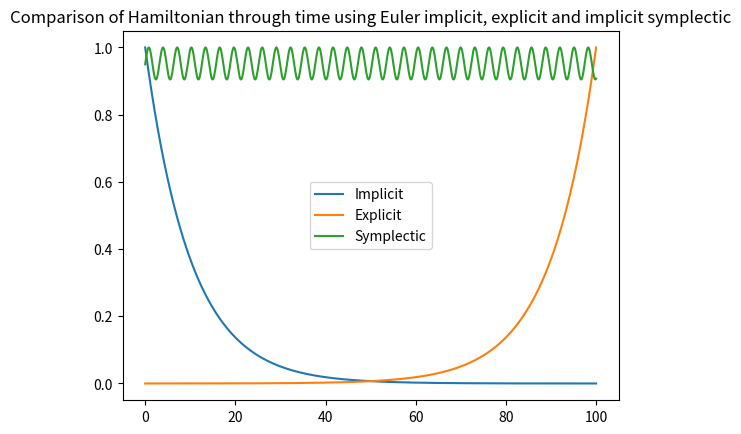

Source code (Python):
#Imports
import numpy as np 
import matplotlib.pyplot as plt

#Constants
p0 = 1
q0 = 0
dt = 0.1
n = 1000
T = 1

def Euler_Symplectic_harmonic(p,q,m,h):
    tab = np.zeros((2,m))
    Ha = np.zeros(m)
    for n in range(m):
        Ha[n] = (p**2 + q**2)/2
        tab[0,n] = p
        tab[1,n] = q
        p = p -h*q
        q = q +h*p
    return tab,Ha


def Euler_harmonic_imp(p,q,m,h):
    tab = np.zeros((2,m))
    Ha = np.zeros(m)
    for n in range(m):
        Ha[n] = (p**2 + q**2)/2
        tab[0,n] = p
        tab[1,n] = q
        q = (q+h*p)/(1+h**2)
        p = p -h*q

    return tab, Ha

def Euler_harmonic_ex(p,q,m,h):
    tab = np.zeros((2,m))
    Ha = np.zeros(m)
    for n in range(m):
        Ha[n] = (p**2 + q**2)/2
        tab[0,n] = p
        tab[1,n] = q
        temp =p
        p = p -h*q
        
        q = q +h*temp
    return tab,Ha

tab_imp, Ha_imp = Euler_harmonic_imp(p0,q0,n,dt)
tab_ex, Ha_ex = Euler_harmonic_ex(p0,q0,n,dt)
tab_symp, Ha_symp = Euler_Symplectic_harmonic(p0,q0,n,dt)


tab_t = np.linspace(0,n*dt,n)
plt.plot(tab_t, Ha_imp/np.max(Ha_imp), label='Implicit')
plt.plot(tab_t, Ha_ex/np.max(Ha_ex), label ='Explicit')
plt.plot(tab_t, Ha_symp/np.max(Ha_symp), label = 'Symplectic')
plt.legend()
plt.title("Comparison of Hamiltonian through time using Euler implicit, explicit and implicit symplectic")
plt.show()